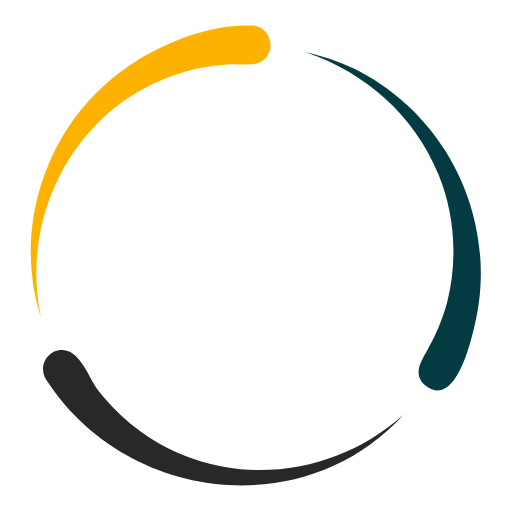
t = 0.00 s
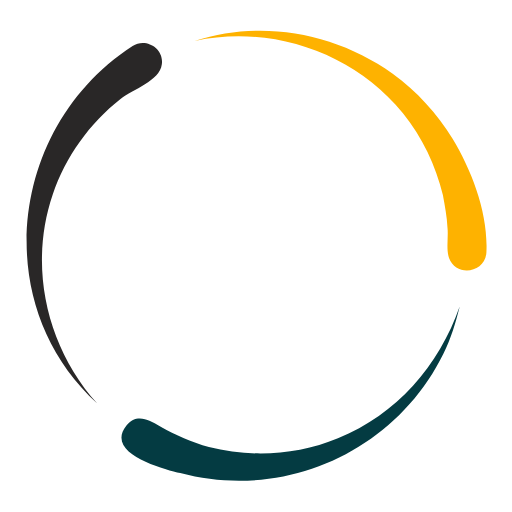
t = 0.25 s
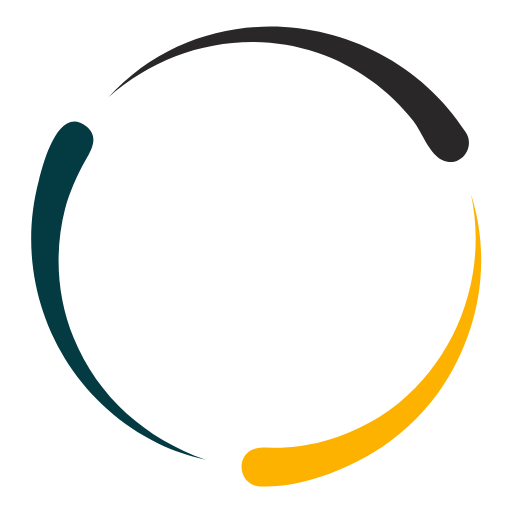
t = 0.50 s
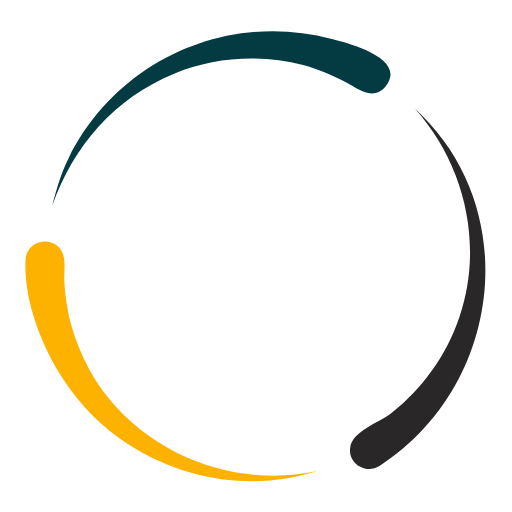
t = 0.75 s

The animated SVG that drew these frames (rendered in a browser with its animation timeline set to each time). Animation: 1 SMIL element (animateTransform=1); one cycle of 1.00 s, repeats indefinitely.

<svg class="lds-comets" width="200px"  height="200px"  xmlns="http://www.w3.org/2000/svg" xmlns:xlink="http://www.w3.org/1999/xlink" viewBox="0 0 100 100" preserveAspectRatio="xMidYMid" style="background: none;"><g transform="scale(-1,1) translate(-100,0)"><g transform="rotate(258.851 50 50)">
  <animateTransform attributeName="transform" type="rotate" repeatCount="indefinite" values="360 50 50;0 50 50" keyTimes="0;1" dur="1s" keySplines="0.5 0.5 0.5 0.5" calcMode="spline"></animateTransform>
  <path fill="#292727" d="M91,74.1C75.6,98,40.7,102.4,21.2,81c11,9.9,26.8,13.5,40.8,8.7c7.4-2.5,13.9-7.2,18.7-13.3 c1.8-2.3,3.5-7.6,6.7-8C90.5,67.9,92.7,71.5,91,74.1z"></path>
  <path fill="#feb200" d="M50.7,5c-4,0.2-4.9,5.9-1.1,7.3c1.8,0.6,4.1,0.1,5.9,0.3c2.1,0.1,4.3,0.5,6.4,0.9c5.8,1.4,11.3,4,16,7.8 C89.8,31.1,95.2,47,92,62c4.2-13.1,1.6-27.5-6.4-38.7c-3.4-4.7-7.8-8.7-12.7-11.7C66.6,7.8,58.2,4.6,50.7,5z"></path>
  <path fill="#043b42" d="M30.9,13.4C12,22.7,2.1,44.2,7.6,64.8c0.8,3.2,3.8,14.9,9.3,10.5c2.4-2,1.1-4.4-0.2-6.6 c-1.7-3-3.1-6.2-4-9.5C10.6,51,11.1,41.9,14.4,34c4.7-11.5,14.1-19.7,25.8-23.8C37,11,33.9,11.9,30.9,13.4z"></path></g></g></svg>